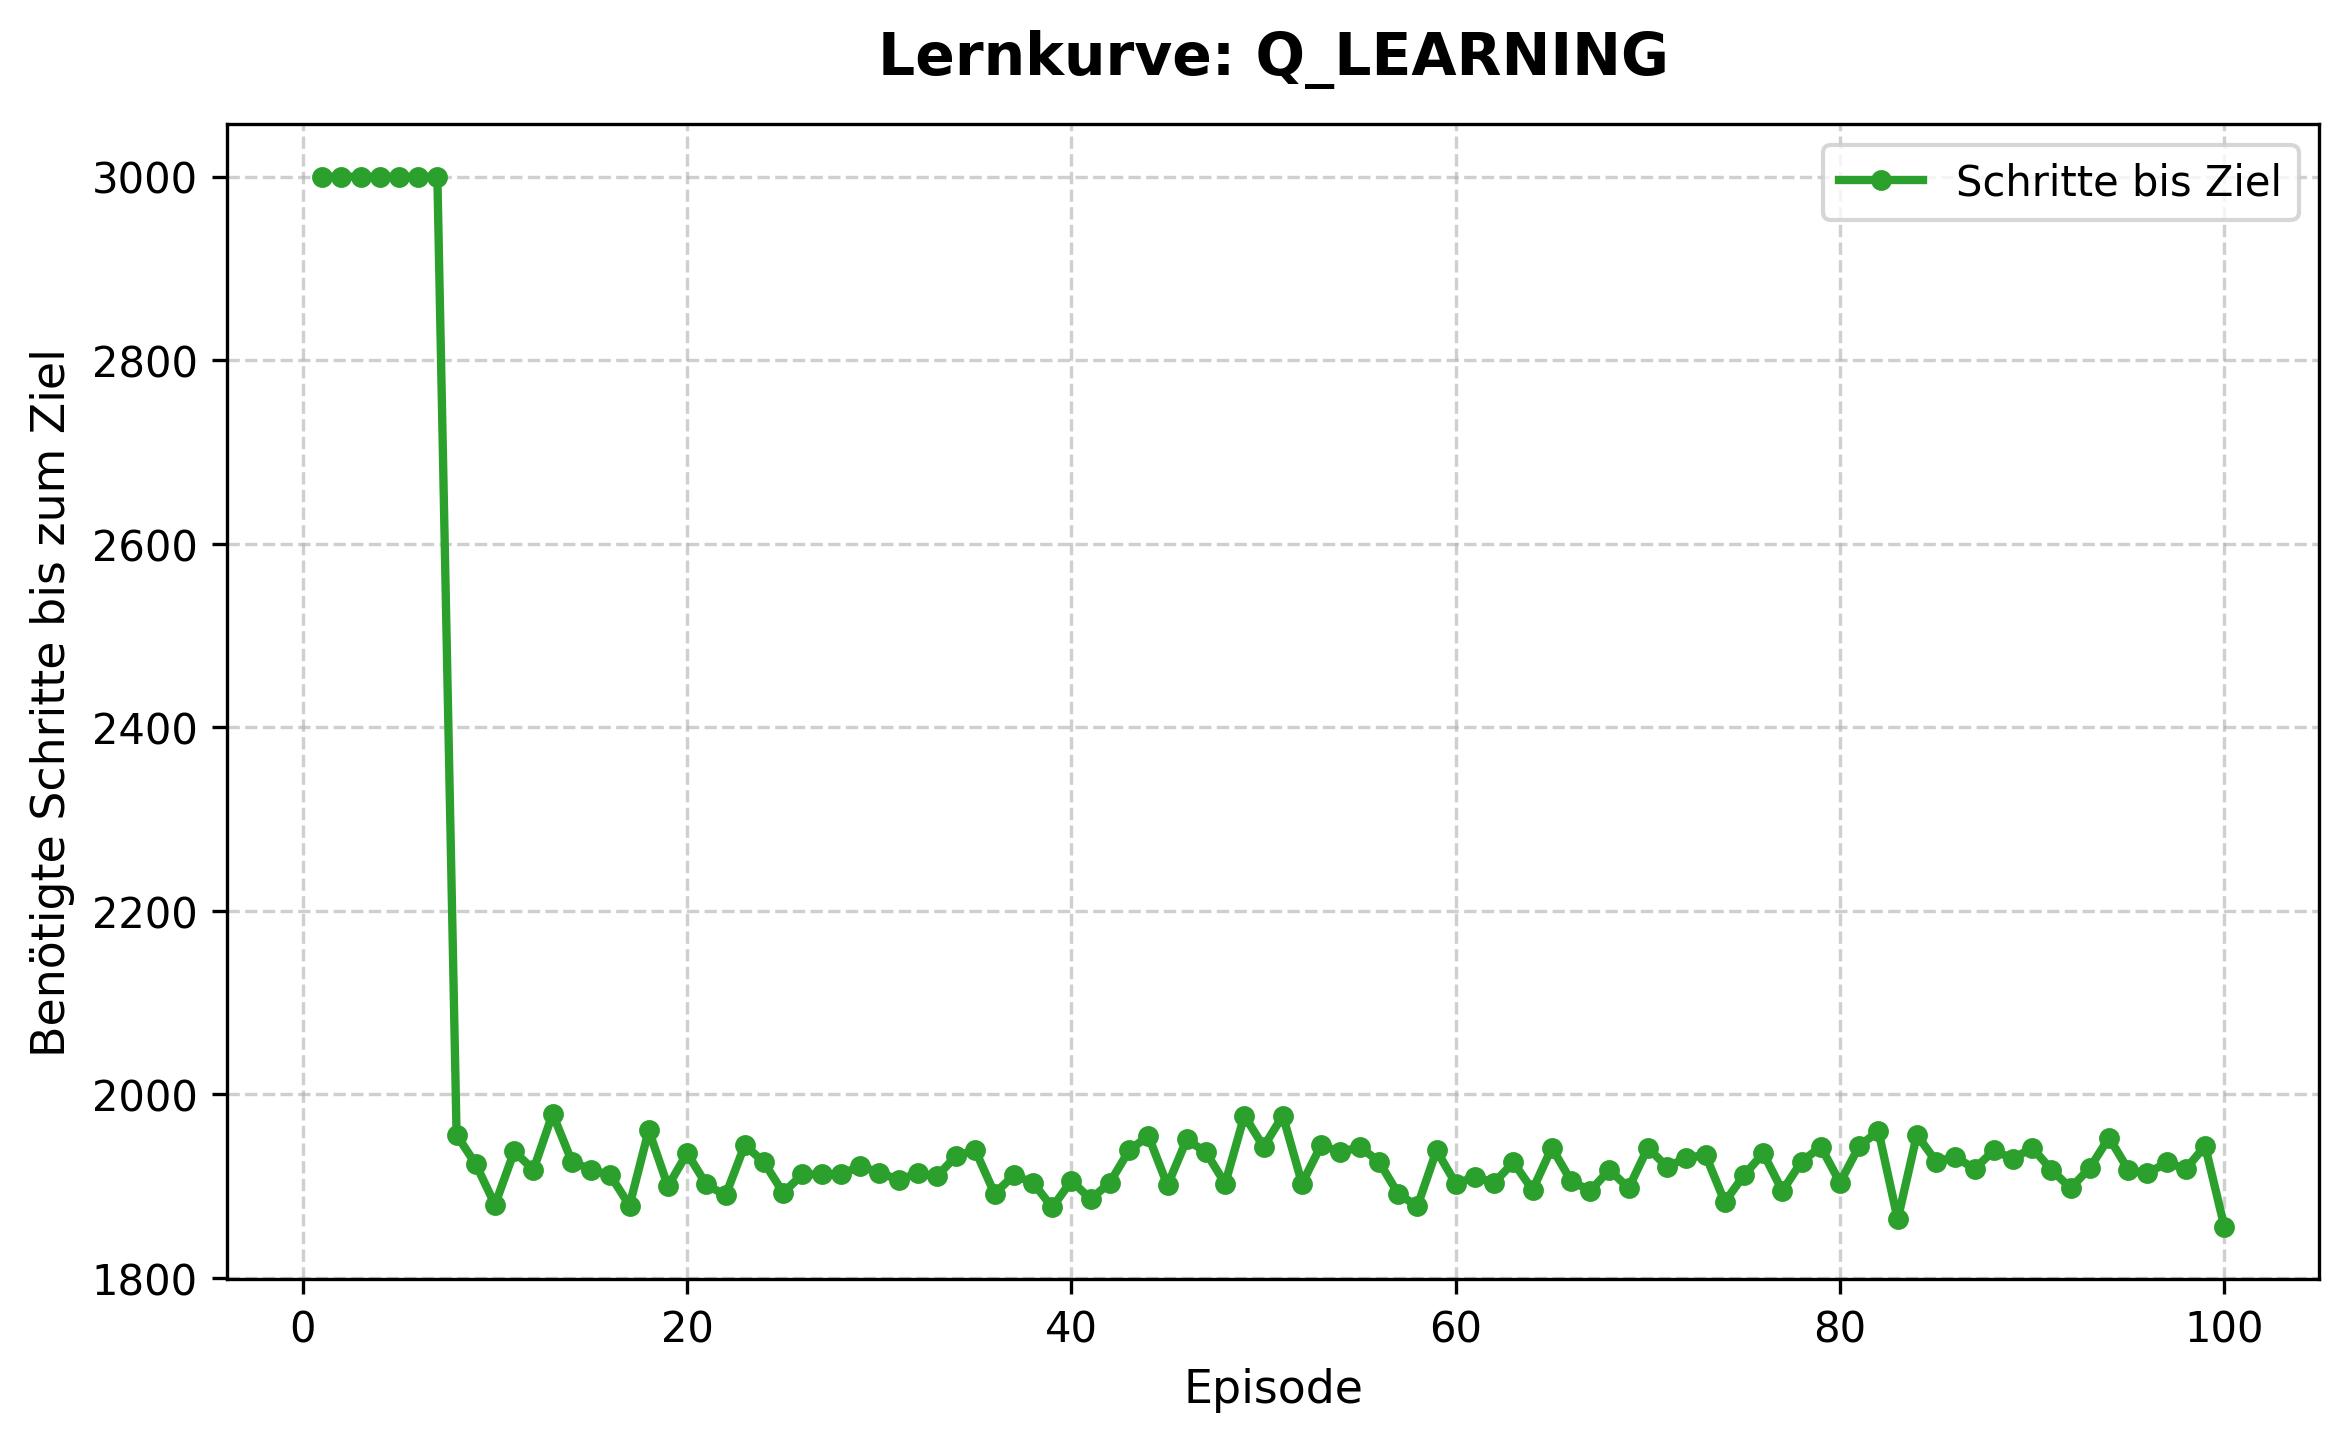

Source data for this figure (header and first rows):
episode, steps_needed
1, 3000
2, 3000
3, 3000
4, 3000
5, 3000
6, 3000
7, 3000
8, 1956
9, 1924
10, 1880
11, 1938
12, 1918
13, 1979
14, 1927
15, 1918
16, 1912
17, 1879
18, 1961
19, 1900
20, 1936
21, 1902
22, 1890
23, 1945
24, 1926
25, 1893
26, 1913
27, 1913
28, 1913
29, 1922
30, 1915
31, 1907
32, 1914
33, 1911
34, 1933
35, 1939
36, 1892
37, 1912
38, 1904
39, 1877
40, 1906
41, 1886
42, 1904
43, 1939
44, 1955
45, 1901
46, 1951
47, 1937
48, 1903
49, 1977
50, 1943
51, 1977
52, 1903
53, 1945
54, 1937
55, 1943
56, 1927
57, 1892
58, 1878
59, 1939
60, 1903
... 40 more rows
